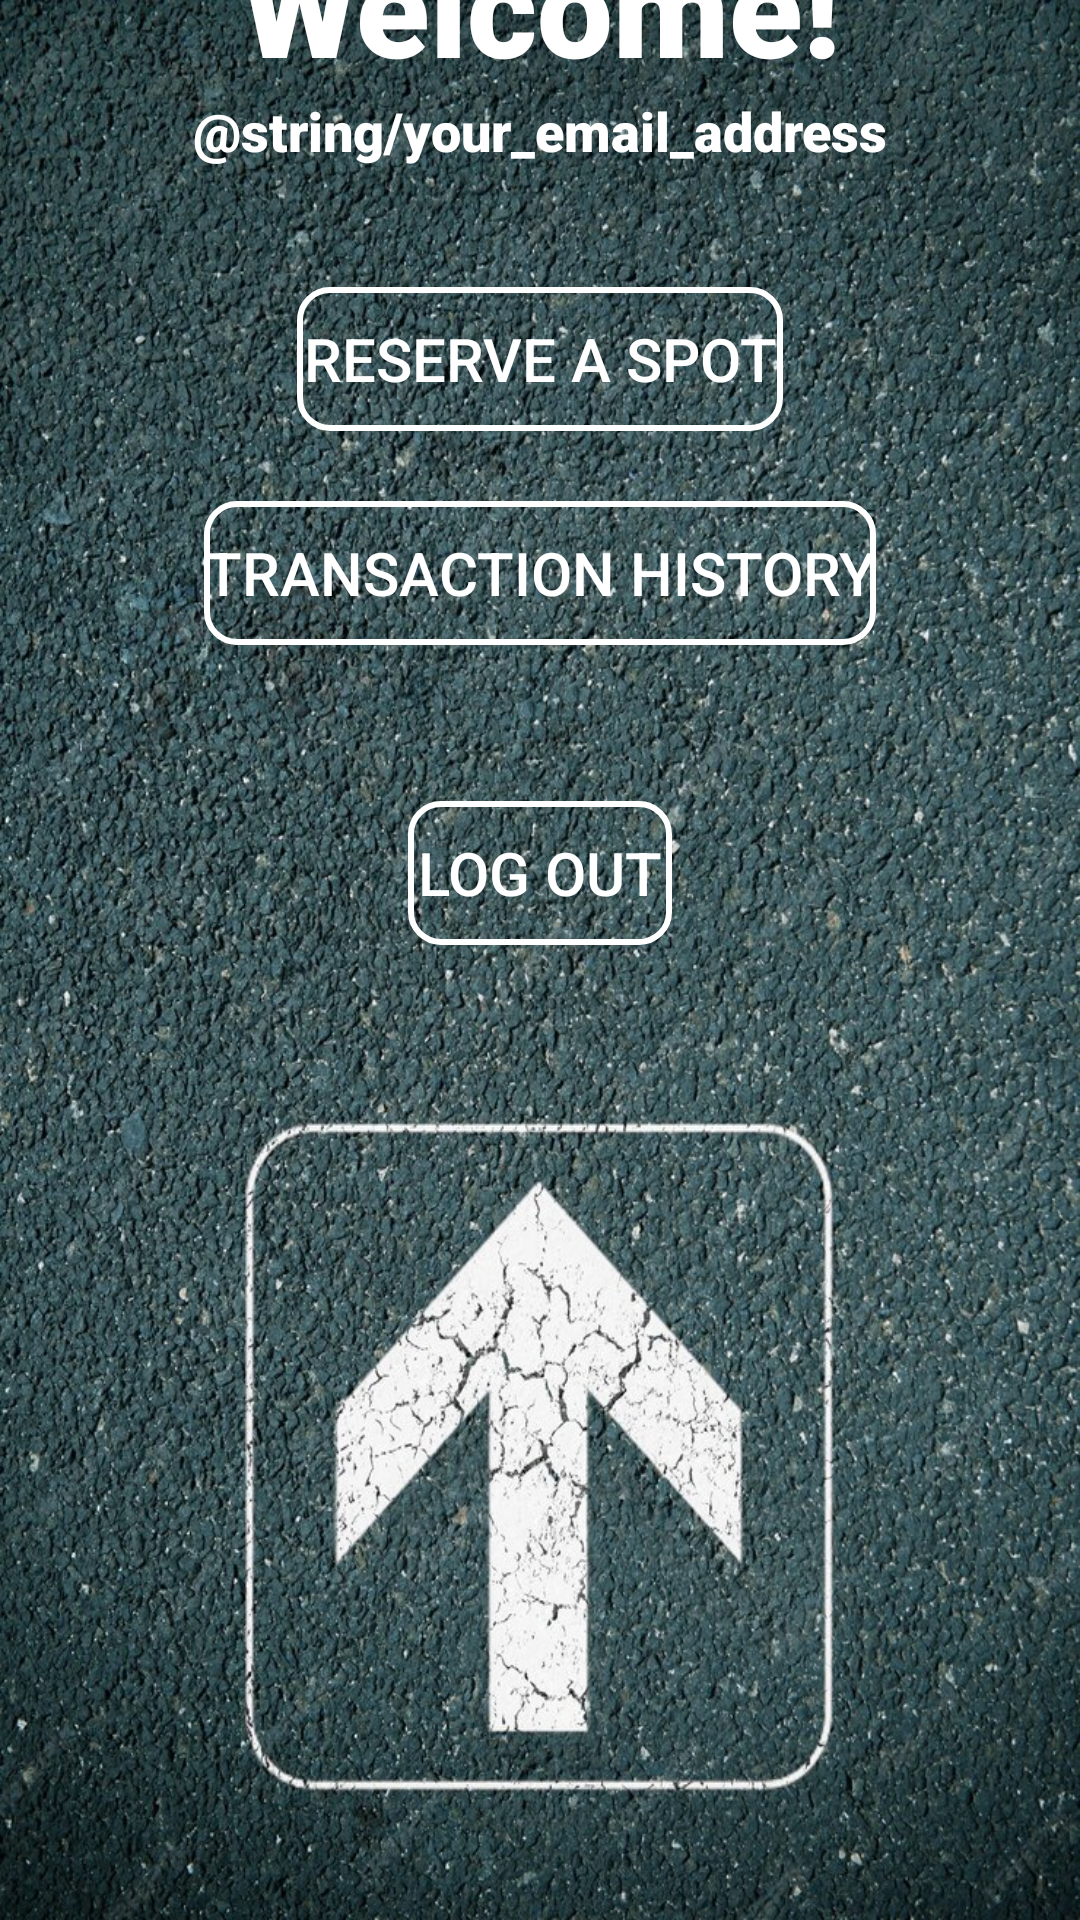

Produce the Android XML layout that renders to this screen, including the resource entries it uses.
<!-- AndroidManifest.xml: activity theme Theme.SW_USER -->
<!-- res/layout/activity_main.xml -->
<?xml version="1.0" encoding="utf-8"?>
<androidx.constraintlayout.widget.ConstraintLayout

    xmlns:android="http://schemas.android.com/apk/res/android"
    xmlns:app="http://schemas.android.com/apk/res-auto"
    xmlns:tools="http://schemas.android.com/tools"
    android:id="@+id/constraintLayout"
    android:layout_width="match_parent"
    android:layout_height="match_parent"
    android:background="@drawable/background"
    tools:context=".MainActivity">

    <TextView
        android:id="@+id/textWelcome"
        android:layout_width="350dp"
        android:layout_height="wrap_content"
        android:fontFamily="sans-serif-black"
        android:text="@string/welcome"
        android:textAlignment="center"
        android:textColor="#FFFFFF"
        android:textSize="45sp"
        app:layout_constraintBottom_toTopOf="@+id/textEmail"
        app:layout_constraintEnd_toEndOf="parent"
        app:layout_constraintStart_toStartOf="parent"
        app:layout_constraintTop_toTopOf="parent" />

    <TextView
        android:id="@+id/textEmail"
        android:layout_width="wrap_content"
        android:layout_height="wrap_content"
        android:fontFamily="sans-serif-black"
        android:text="@string/your_email_address"
        android:textColor="#FFFFFF"
        android:textSize="18sp"
        app:layout_constraintBottom_toTopOf="@+id/reserveSpotButton"
        app:layout_constraintEnd_toEndOf="parent"
        app:layout_constraintStart_toStartOf="parent"
        app:layout_constraintTop_toBottomOf="@+id/textWelcome" />

    <Button
        android:id="@+id/reserveSpotButton"
        android:layout_width="wrap_content"
        android:layout_height="wrap_content"
        android:layout_marginTop="40dp"
        android:layout_marginBottom="525dp"
        android:background="@drawable/my_button"
        android:padding="2dp"
        android:text="@string/reserve_a_spot"
        android:textAlignment="center"
        android:textColor="#FFFFFF"
        android:textSize="20sp"
        app:layout_constraintBottom_toBottomOf="parent"
        app:layout_constraintEnd_toEndOf="parent"
        app:layout_constraintStart_toStartOf="parent"
        app:layout_constraintTop_toBottomOf="@+id/textEmail" />

    <Button
        android:id="@+id/transactionsButton"
        android:layout_width="wrap_content"
        android:layout_height="wrap_content"
        android:layout_marginTop="40dp"
        android:layout_marginBottom="425dp"
        android:background="@drawable/my_button"
        android:text="@string/transaction_history"
        android:textAlignment="center"
        android:textColor="#FFFFFF"
        android:textSize="20sp"
        app:layout_constraintBottom_toBottomOf="parent"
        app:layout_constraintEnd_toEndOf="parent"
        app:layout_constraintStart_toStartOf="parent"
        app:layout_constraintTop_toBottomOf="@+id/reserveSpotButton"
        app:layout_constraintVertical_bias="1.0" />

    <Button
        android:id="@+id/logoutButton"
        android:layout_width="wrap_content"
        android:layout_height="wrap_content"
        android:layout_marginTop="50dp"
        android:layout_marginBottom="325dp"
        android:background="@drawable/my_button"
        android:onClick="logOut"
        android:text="@string/log_out"
        android:textAlignment="center"
        android:textColor="#FFFFFF"
        android:textSize="20sp"
        app:layout_constraintBottom_toBottomOf="parent"
        app:layout_constraintEnd_toEndOf="parent"
        app:layout_constraintStart_toStartOf="parent"
        app:layout_constraintTop_toBottomOf="@+id/transactionsButton"
        app:layout_constraintVertical_bias="1.0" />

</androidx.constraintlayout.widget.ConstraintLayout>
<!-- resources referenced by this layout -->
<resources>
  <!-- drawable background: jpg bitmap (drawable, 366998 bytes) -->
  <!-- drawable my_button (drawable) -->
  <?xml version="1.0" encoding="utf-8"?>
  
  <shape xmlns:android="http://schemas.android.com/apk/res/android">
      <solid android:color="@android:color/transparent" />
      <stroke
          android:width="2dp"
          android:color="@android:color/white" />
      <corners
          android:radius="10dp"
          android:color="#80FFFFFF" />
  </shape>
  <string name="log_out">Log Out</string>
  <string name="reserve_a_spot">Reserve a spot</string>
  <string name="transaction_history">Transaction History</string>
  <string name="welcome">Welcome!</string>
  <style name="Theme.SW_USER" parent="Theme.AppCompat">
          <item name="windowActionBar">false</item>
          <item name="windowNoTitle">true</item>
      </style>
</resources>
